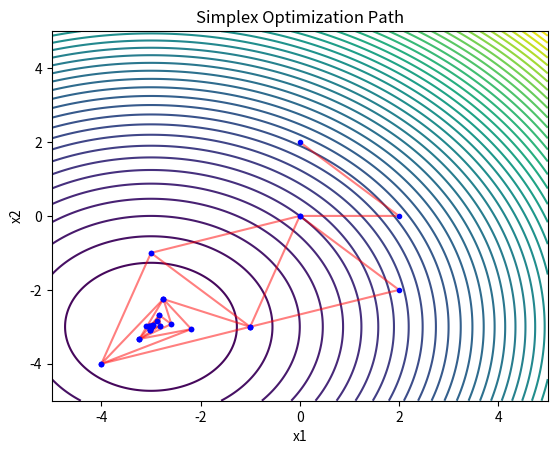

Generate this figure with matplotlib:
# simplex optimization

import numpy as np
import matplotlib.pyplot as plt

def cost(x):
    x = x + np.array([3, 3])
    return np.sum(x**2, axis=-1)


class SimplexOptimization:

    def __init__(self, cost):
        self.cost = cost
        self.simplex = None
        self.best = None
        self.centroid = None
        self.f = None
        self.iterates = []

    def initialize_simplex(self, dim=2, initial_guess=None, step=2.0):
        """
        Initialize a simplex around an initial guess.
        If no initial guess is provided, use the origin.
        """
        if initial_guess is None:
            initial_guess = np.zeros(dim)
        self.simplex = np.stack([initial_guess for _ in range(dim+1)])
        self.simplex[1:] += np.eye(dim) * step
        
        self.iterates = [self.simplex.copy()]

    def update_centroid(self):
        """assuming the simplex is sorted, the centroid is the average of the best n - 1 points"""
        self.centroid = np.mean(self.simplex[:-1], axis=0)

    def evaluate(self, x):
        """evaluate the cost of a point"""
        return self.cost(x)

    @staticmethod
    def move(x1: np.ndarray, x2: np.ndarray, scale: float):
        """
        all movements can be expressed as a linear combination of 2 points, 
        this serves as the basis for all movements
        """
        return x1 + scale * (x1 - x2)

    def reflect(self, x, alpha):
        """reflect x about the centroid of the other n-1 points"""
        return self.centroid - alpha * (x - self.centroid)

    def expand(self, x, gamma):
        """expand x away from the centroid"""
        return self.centroid + gamma * (x - self.centroid)

    def contract(self, x, rho):
        """contract x towards the centroid"""
        return self.centroid + rho * (x - self.centroid)
    
    def shrink(self, x, sigma):
        """shrink x towards the best point"""
        return self.best + sigma * (x - self.best)

    def sort(self):
        """sort the simplex by cost"""
        idx = np.argsort(self.f)
        self.simplex = self.simplex[idx]
        self.f = self.f[idx]
        self.best = self.simplex[0]

    def param_checks(self, dim, alpha, beta, gamma, rho, sigma, tol, max_iter):
        # Parameter validation
        if not (0 < alpha < 2):
            raise ValueError("Reflection coefficient alpha must be between 0 and 2.")
        if not (0 < beta < 1):
            raise ValueError("Contraction coefficient beta must be between 0 and 1.")
        if gamma < 1:
            raise ValueError("Expansion coefficient gamma must be greater than or equal to 1.")
        if not (0 < rho < 1):
            raise ValueError("Contraction coefficient rho must be between 0 and 1.")
        if not (0 < sigma < 1):
            raise ValueError("Shrink coefficient sigma must be between 0 and 1.")


    def check_terminal_conditions(self, tol, max_iter):
        simplex_size = np.max(self.simplex, axis=0) - np.min(self.simplex, axis=0)
        if np.all(simplex_size < tol):
            print("Terminated due to simplex size below tolerance.")
            return True
        
        if np.abs(self.f[0] - self.f[-1]) < tol:
            print("Terminated due to function value convergence.")
            return True


    def optimize(self, dim=2, alpha=1, beta=0.5, gamma=2, rho=0.5, sigma=0.5, tol=1e-6, max_iter=1000, log_every=100):
        self.param_checks(dim, alpha, beta, gamma, rho, sigma, tol, max_iter)
        self.initialize_simplex(dim)

        self.f = np.array([self.evaluate(xi) for xi in self.simplex])
        self.sort()
        self.update_centroid()

        for i in range(max_iter):
            # reflect
            xr = self.reflect(self.simplex[-1], alpha)
            fr = self.evaluate(xr)
            # if xr is better than the second worst point but not better than the best point
            # replace the worst point with xr
            if self.f[0] <= fr < self.f[-2]:
                self.simplex[-1] = xr
                self.f[-1] = fr
            # if xr is better than the best point
            # keep moving in that direction
            elif fr < self.f[0]:
                # expand
                xe = self.expand(xr, gamma)
                fe = self.evaluate(xe)
                if fe < fr:
                    self.simplex[-1] = xe
                    self.f[-1] = fe
                else:
                    self.simplex[-1] = xr
                    self.f[-1] = fr
            else:
                if fr < self.f[-1]:
                    self.simplex[-1] = xr
                    self.f[-1] = fr
                # contract
                xc = self.contract(self.simplex[-1], rho)
                fc = self.evaluate(xc)
                if fc < self.f[-1]:
                    self.simplex[-1] = xc
                    self.f[-1] = fc
                else:
                    # shrink
                    for i in range(1, dim+1):
                        self.simplex[i] = self.shrink(self.simplex[i], sigma)
                        self.f[i] = self.evaluate(self.simplex[i])
            self.sort()
            self.update_centroid()
            self.iterates.append(self.simplex)
            if self.check_terminal_conditions(tol, max_iter):
                break

            if i % log_every == 0:
                print(f"Iteration {i}: Best cost = {self.f[0]}, Worst cost = {self.f[-1]}")

    def visualize(self):
        if self.simplex.shape[1] != 2:
            raise NotImplementedError("Visualization is only supported for 2D problems.")
        
        x = np.linspace(-5, 5, 400)
        y = np.linspace(-5, 5, 400)
        X, Y = np.meshgrid(x, y)
        Z = self.cost(np.stack([X, Y], axis=-1))
        plt.contour(X, Y, Z, levels=50, cmap='viridis')
        
        for simplex in self.iterates:
            plt.plot(simplex[:, 0], simplex[:, 1], 'r-', alpha=0.5)
            plt.plot(simplex[:, 0], simplex[:, 1], 'bo', markersize=3)
        
        plt.title('Simplex Optimization Path')
        plt.xlabel('x1')
        plt.ylabel('x2')
        plt.show()


simplex = SimplexOptimization(cost)
simplex.optimize()
simplex.visualize()

